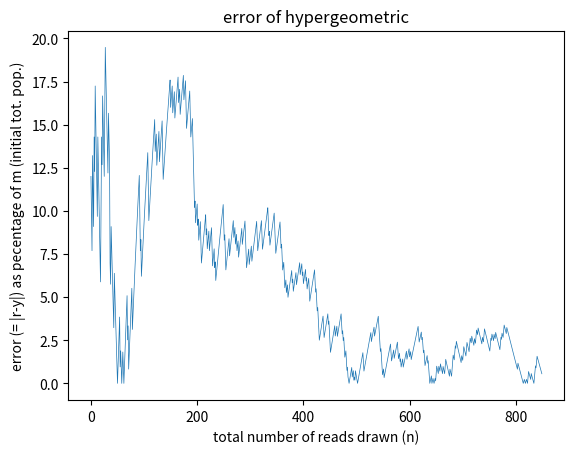
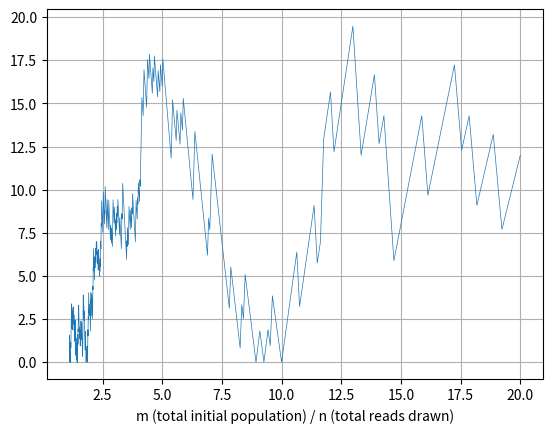

The script that saved these images, in order: (Note: this script raises an exception after producing the figures.)
# -*- coding: utf-8 -*-
"""
Created on Mon Apr 12 14:31:20 2021

[redacted]
"""


import matplotlib.pyplot as plt
from random import sample
from random import seed
import numpy as np


## create initial population
population = []
N=1000 #total initial population size
types = 4
b=1

for i in range (1, N+1):
    population.append(b)
    b = b + 1
    if b > types:
        b = 1
      
N_real = population.count(1) #total amount of tn1 in population

error_hyper = []
m_over_n = []
reads1 = {} #amount of reads of type 1 present in the total population of reads
variance_hyper = []
for n in range (50,N-N//10):
        seed(8)
        reads = sample((population),n)
        reads1= reads.count(1)

        

#use reads to estimate transposons in original =hyper:
        r= reads1*(N/n)  
        error_hyper.append(abs(r- N_real)/N_real*100)       
        
        m_over_n.append(N/n)
        ah = N -N_real
        bh = N_real/n
        ch = N-n
        dh = N-1
        variance_hyper.append(ah*bh*ch/dh)
del(ah , bh , ch , dh)


#plots:
# plot for the total number of reads N vs. error
plt.figure()
plt.title('error of hypergeometric')
plt.plot(error_hyper, linewidth=.5)
plt.xlabel('total number of reads drawn (n)')
plt.ylabel('error (= |r-y|) as pecentage of m (initial tot. pop.)')  
#plt.savefig('plots/hypergeometric_M=10000_N_vs_error', dpi=800)

# plot for error vs initial total population M vs error
plt.figure()
plt.plot(m_over_n, error_hyper, linewidth=.5)
plt.xlabel('m (total initial population) / n (total reads drawn)')  
#plt.xticks(range(1,21))
plt.grid()
plt.savefig('plots/hypergeometric_M=10000_MoverN_vs_error', dpi=800)
plt.ylabel('error (= |r-y|) as pecentage of m (initial tot. pop.)')  


#plot of variance vs #reads
plt.figure()
plt.plot(variance_hyper)
plt.grid()
#plt.xticks(range(1,21))
plt.xlabel('m / n')
plt.ylabel('variance')
#plt.savefig('plots/variance vs reads', dpi=800)

plt.show



    